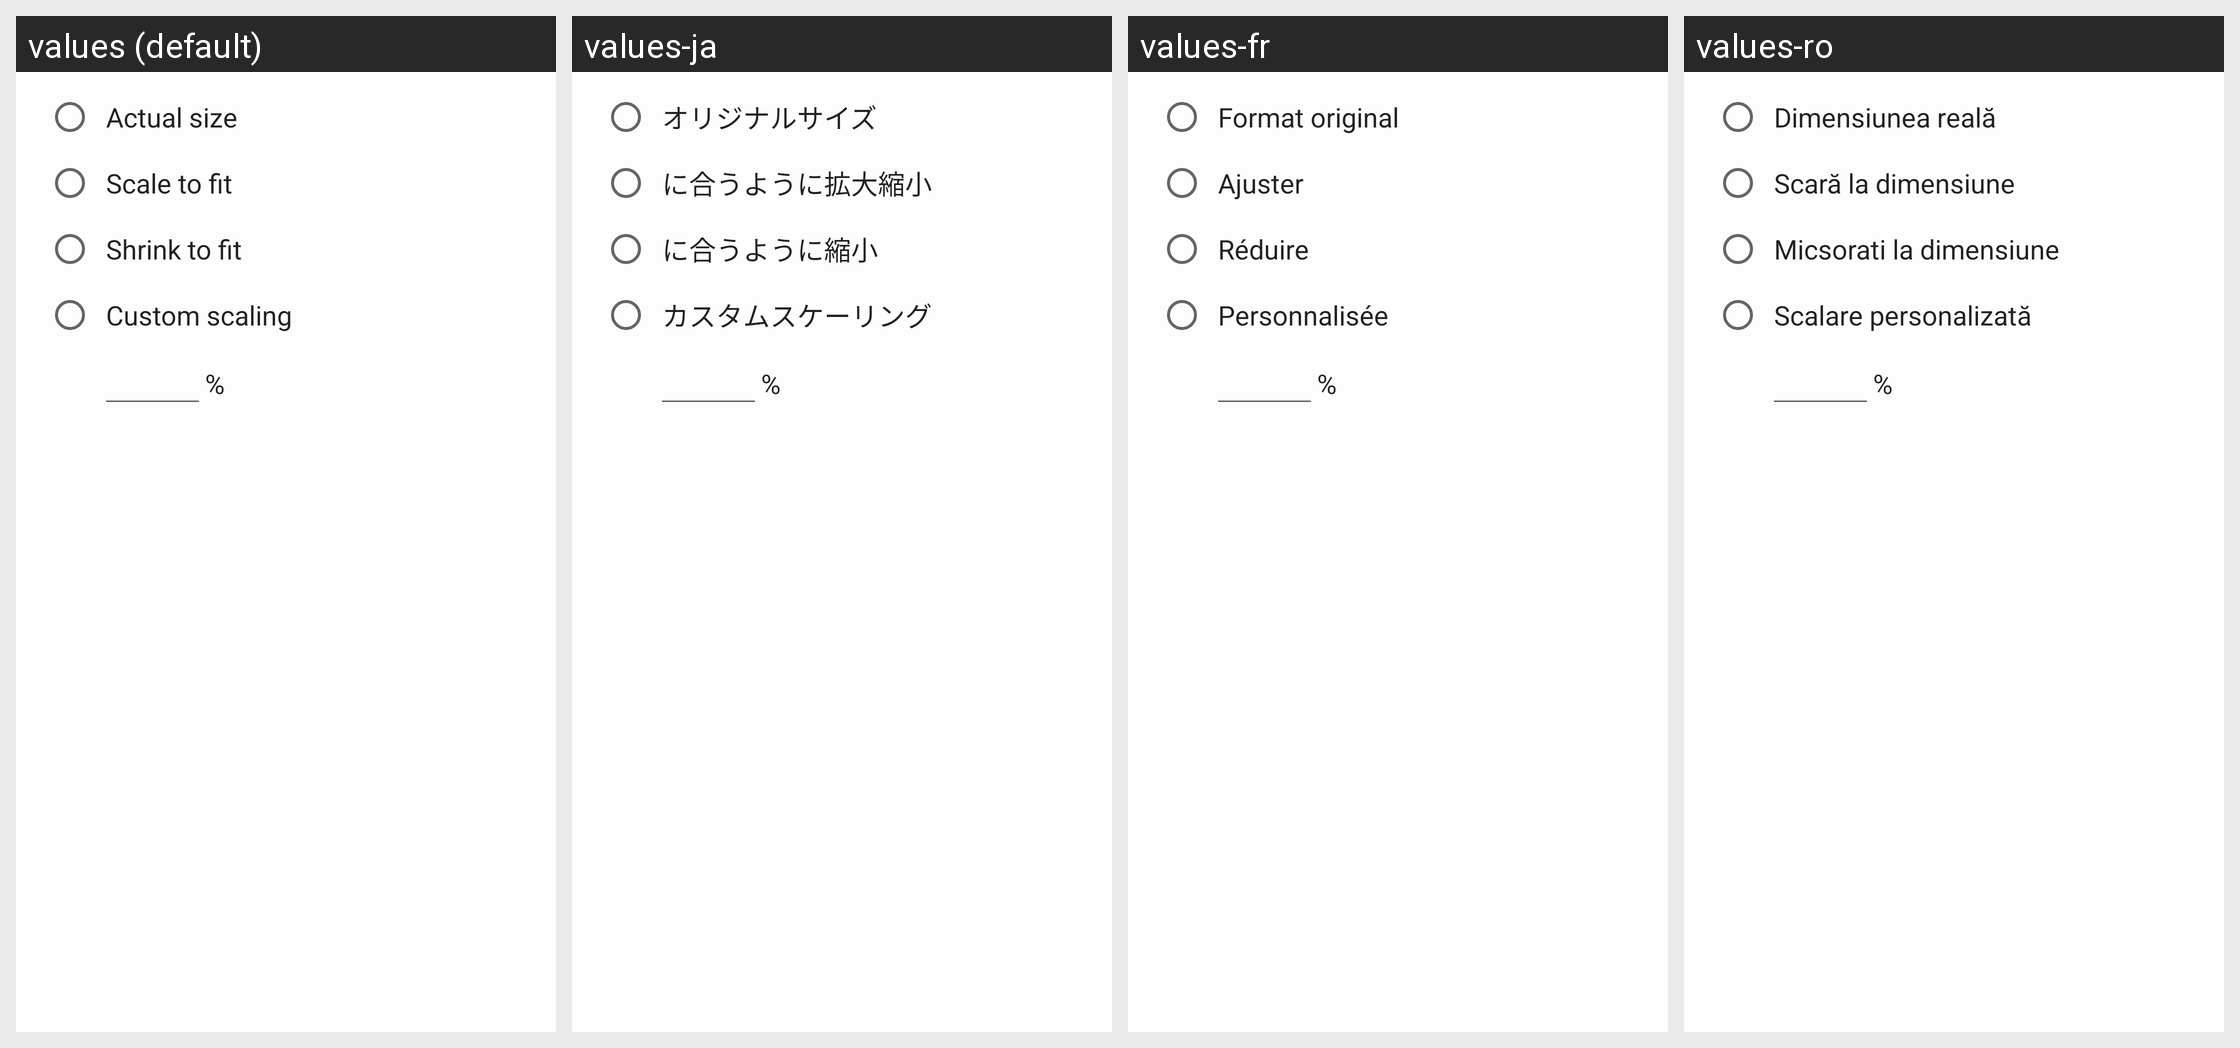

The same Android screen rendered under several of its app's locales, left to right. List the strings drawn on it with the default value and each locale's translation.
Android screen res/layout/dialog_scaling.xml rendered under 4 locales, left to right: values (default), values-ja, values-fr, values-ro. Device: Nexus 5 (rendered at 1080×1920; each locale shown at half size, 540×960, under a caption strip naming it); theme AppTheme.
Other locales in the repository, not shown: values-am, values-ar, values-as, values-be, values-de, values-es, values-eu, values-fa, values-hi, values-in, values-it, values-iw, values-kn, values-ko, values-ml, values-ms, values-ne, values-or, values-pl, values-pt, values-ru, values-th, values-tr.
Strings drawn on this screen, with the default value and each locale's value (text and hints the layout hard-codes, and strings that could not be matched under every locale, appear in the picture but are not listed):

menu_page_scaling_actual_size
  values: Actual size
  values-ja: オリジナルサイズ
  values-fr: Format original
  values-ro: Dimensiunea reală

menu_page_scaling_scale_to_fit
  values: Scale to fit
  values-ja: に合うように拡大縮小
  values-fr: Ajuster
  values-ro: Scară la dimensiune

menu_page_scaling_shrink_to_fit
  values: Shrink to fit
  values-ja: に合うように縮小
  values-fr: Réduire
  values-ro: Micsorati la dimensiune

menu_page_scaling_custom_scaling
  values: Custom scaling
  values-ja: カスタムスケーリング
  values-fr: Personnalisée
  values-ro: Scalare personalizată
